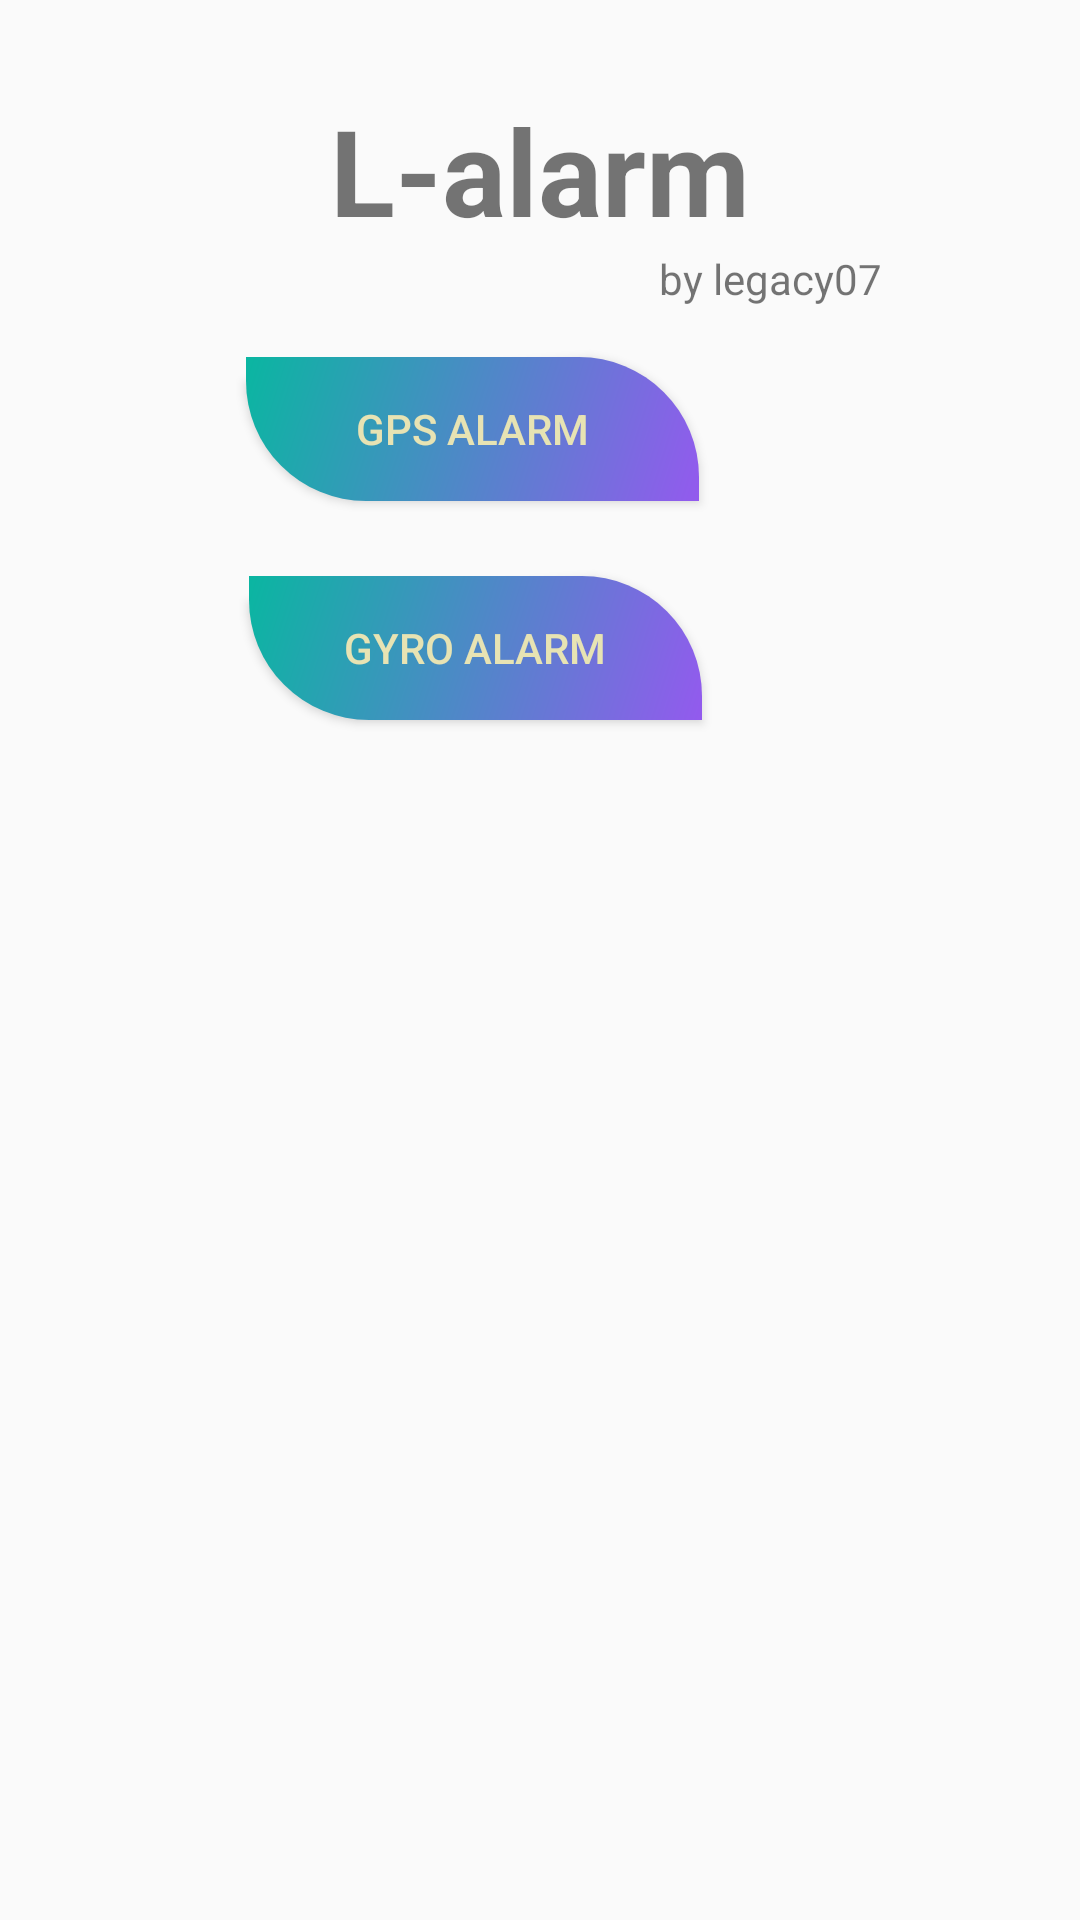

Layout XML and referenced resources for this Android screen:
<!-- AndroidManifest.xml: application theme AppTheme -->
<!-- res/layout/activity_main.xml -->
<RelativeLayout xmlns:android="http://schemas.android.com/apk/res/android"
    android:layout_width="match_parent"
    android:layout_height="match_parent"
    android:background="@drawable/bkma">

    <LinearLayout
        android:layout_width="match_parent"
        android:layout_marginTop="30dp"
        android:layout_height="wrap_content"
        android:orientation="vertical"
        android:gravity="center">


        <TextView
            android:layout_width="match_parent"
            android:layout_height="wrap_content"
            android:layout_alignParentTop="true"
            android:layout_alignParentEnd="true"
            android:layout_alignParentBottom="true"
            android:gravity="center|top"
            android:text="L-alarm"
            android:textSize="40dp"
            android:textStyle="bold" />

        <TextView
            android:layout_width="match_parent"
            android:layout_height="wrap_content"
            android:layout_above="@+id/locationalarm"
            android:layout_alignParentStart="true"
            android:layout_alignParentTop="true"
            android:layout_alignParentEnd="true"
            android:gravity="center"
            android:text="                                              by legacy07" />
    </LinearLayout>




    <Button
        android:id="@+id/locationalarm"
        android:layout_width="151dp"
        android:layout_height="wrap_content"
        android:layout_alignParentEnd="true"
        android:layout_alignParentBottom="true"
        android:layout_marginEnd="127dp"
        android:layout_marginBottom="473dp"
        android:background="@drawable/c_diag"
        android:gravity="center"
        android:text="GPS Alarm"
        android:textColor="@color/colorWhite" />

    <Button
        android:id="@+id/gyroalarm"
        android:layout_width="151dp"
        android:layout_height="wrap_content"
        android:layout_alignParentEnd="true"
        android:layout_alignParentBottom="true"
        android:layout_marginEnd="126dp"
        android:layout_marginBottom="400dp"
        android:background="@drawable/c_diag"
        android:gravity="center"
        android:text="gyro Alarm"
        android:textColor="@color/colorWhite" />


</RelativeLayout>
<!-- resources referenced by this layout -->
<resources>
  <color name="colorWhite">#E7E3B3</color>
  <!-- drawable c_diag (drawable) -->
  <?xml version="1.0" encoding="utf-8"?>
  <shape xmlns:android="http://schemas.android.com/apk/res/android">
      <solid
          android:color="@color/colorBox"
          />
      <gradient
          android:type="linear"
          android:angle="135"
          android:endColor="@color/colorPrimary"
          android:startColor="@color/colorBox"
          />
      <corners
          android:bottomLeftRadius="40dp"
          android:topRightRadius="40dp"/>
      <padding
          android:left="5dp"
          android:top="5dp"
          android:right="5dp"
          android:bottom="5dp" />
  
  </shape>
  <style name="AppTheme" parent="Theme.AppCompat.Light.NoActionBar">
          
          <item name="colorPrimary">@color/colorPrimary</item>
          <item name="colorPrimaryDark">@color/colorPrimaryDark</item>
          <item name="colorAccent">@color/colorAccent</item>
      </style>
  <color name="colorBox">#935AEE</color>
  <color name="colorPrimary">#0AB6A1</color>
  <color name="colorPrimaryDark">#5BB6F1</color>
  <color name="colorAccent">#D81B60</color>
</resources>
